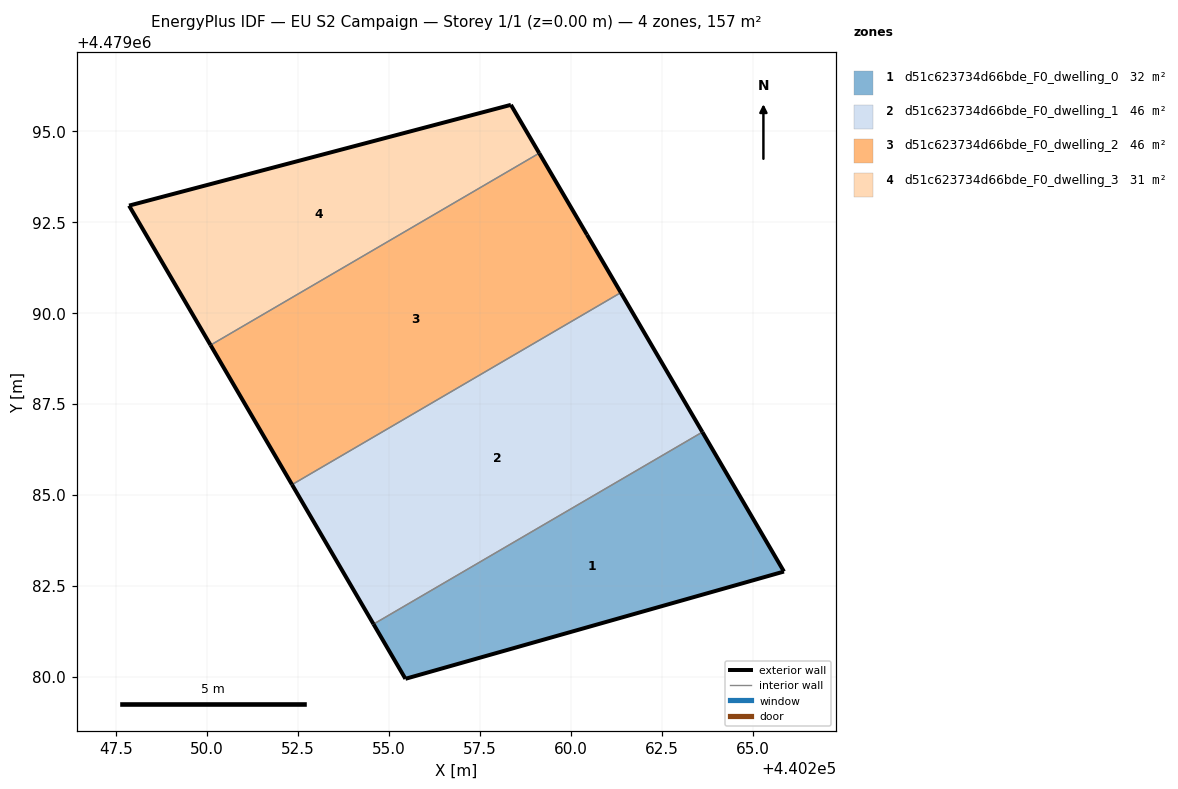
=== STOREY PLAN SPEC (per zone: floor XY polygon, exterior-wall plan segments, windows/doors) ===
zone 1: d51c623734d66bde_F0_dwelling_0  (32.3 m²)
  floor: (440263.61, 4479086.73) (440265.85, 4479082.90) (440255.45, 4479079.95) (440254.57, 4479081.45)
  exterior wall: (440255.45, 4479079.95) – (440265.85, 4479082.90)  [10.8 m]
  exterior wall: (440265.85, 4479082.90) – (440263.61, 4479086.73)  [4.4 m]
  exterior wall: (440254.57, 4479081.45) – (440255.45, 4479079.95)  [1.7 m]
  interior walls: 1
zone 2: d51c623734d66bde_F0_dwelling_1  (46.5 m²)
  floor: (440261.37, 4479090.57) (440263.61, 4479086.73) (440254.57, 4479081.45) (440252.33, 4479085.29)
  exterior wall: (440252.33, 4479085.29) – (440254.57, 4479081.45)  [4.4 m]
  exterior wall: (440263.61, 4479086.73) – (440261.37, 4479090.57)  [4.4 m]
  interior walls: 2
zone 3: d51c623734d66bde_F0_dwelling_2  (46.5 m²)
  floor: (440259.12, 4479094.40) (440260.44, 4479092.16) (440261.37, 4479090.57) (440252.33, 4479085.29) (440250.09, 4479089.12)
  exterior wall: (440250.09, 4479089.12) – (440252.33, 4479085.29)  [4.4 m]
  exterior wall: (440261.37, 4479090.57) – (440260.44, 4479092.16)  [1.8 m]
  exterior wall: (440260.44, 4479092.16) – (440259.12, 4479094.40)  [2.6 m]
  interior walls: 2
zone 4: d51c623734d66bde_F0_dwelling_3  (31.3 m²)
  floor: (440258.35, 4479095.73) (440259.12, 4479094.40) (440250.09, 4479089.12) (440247.85, 4479092.96)
  exterior wall: (440247.85, 4479092.96) – (440250.09, 4479089.12)  [4.4 m]
  exterior wall: (440259.12, 4479094.40) – (440258.35, 4479095.73)  [1.5 m]
  exterior wall: (440258.35, 4479095.73) – (440247.85, 4479092.96)  [10.9 m]
  interior walls: 1

=== DERIVED (storey summary) ===
Building: EU S2 Campaign
Storey: 1 of 1  (floor level z = 0.00 m)
Storey gross floor area: 156.5 m²
Zones on this storey: 4
  - d51c623734d66bde_F0_dwelling_0: floor 32.3 m²; exterior wall 17.0 m (51.0 m²); WWR 0.0%
  - d51c623734d66bde_F0_dwelling_1: floor 46.5 m²; exterior wall 8.9 m (26.6 m²); WWR 0.0%
  - d51c623734d66bde_F0_dwelling_2: floor 46.5 m²; exterior wall 8.9 m (26.6 m²); WWR 0.0%
  - d51c623734d66bde_F0_dwelling_3: floor 31.3 m²; exterior wall 16.8 m (50.5 m²); WWR 0.0%
Zone adjacency (shared interzone walls):
  - d51c623734d66bde_F0_dwelling_0 ↔ d51c623734d66bde_F0_dwelling_1
  - d51c623734d66bde_F0_dwelling_1 ↔ d51c623734d66bde_F0_dwelling_2
  - d51c623734d66bde_F0_dwelling_2 ↔ d51c623734d66bde_F0_dwelling_3